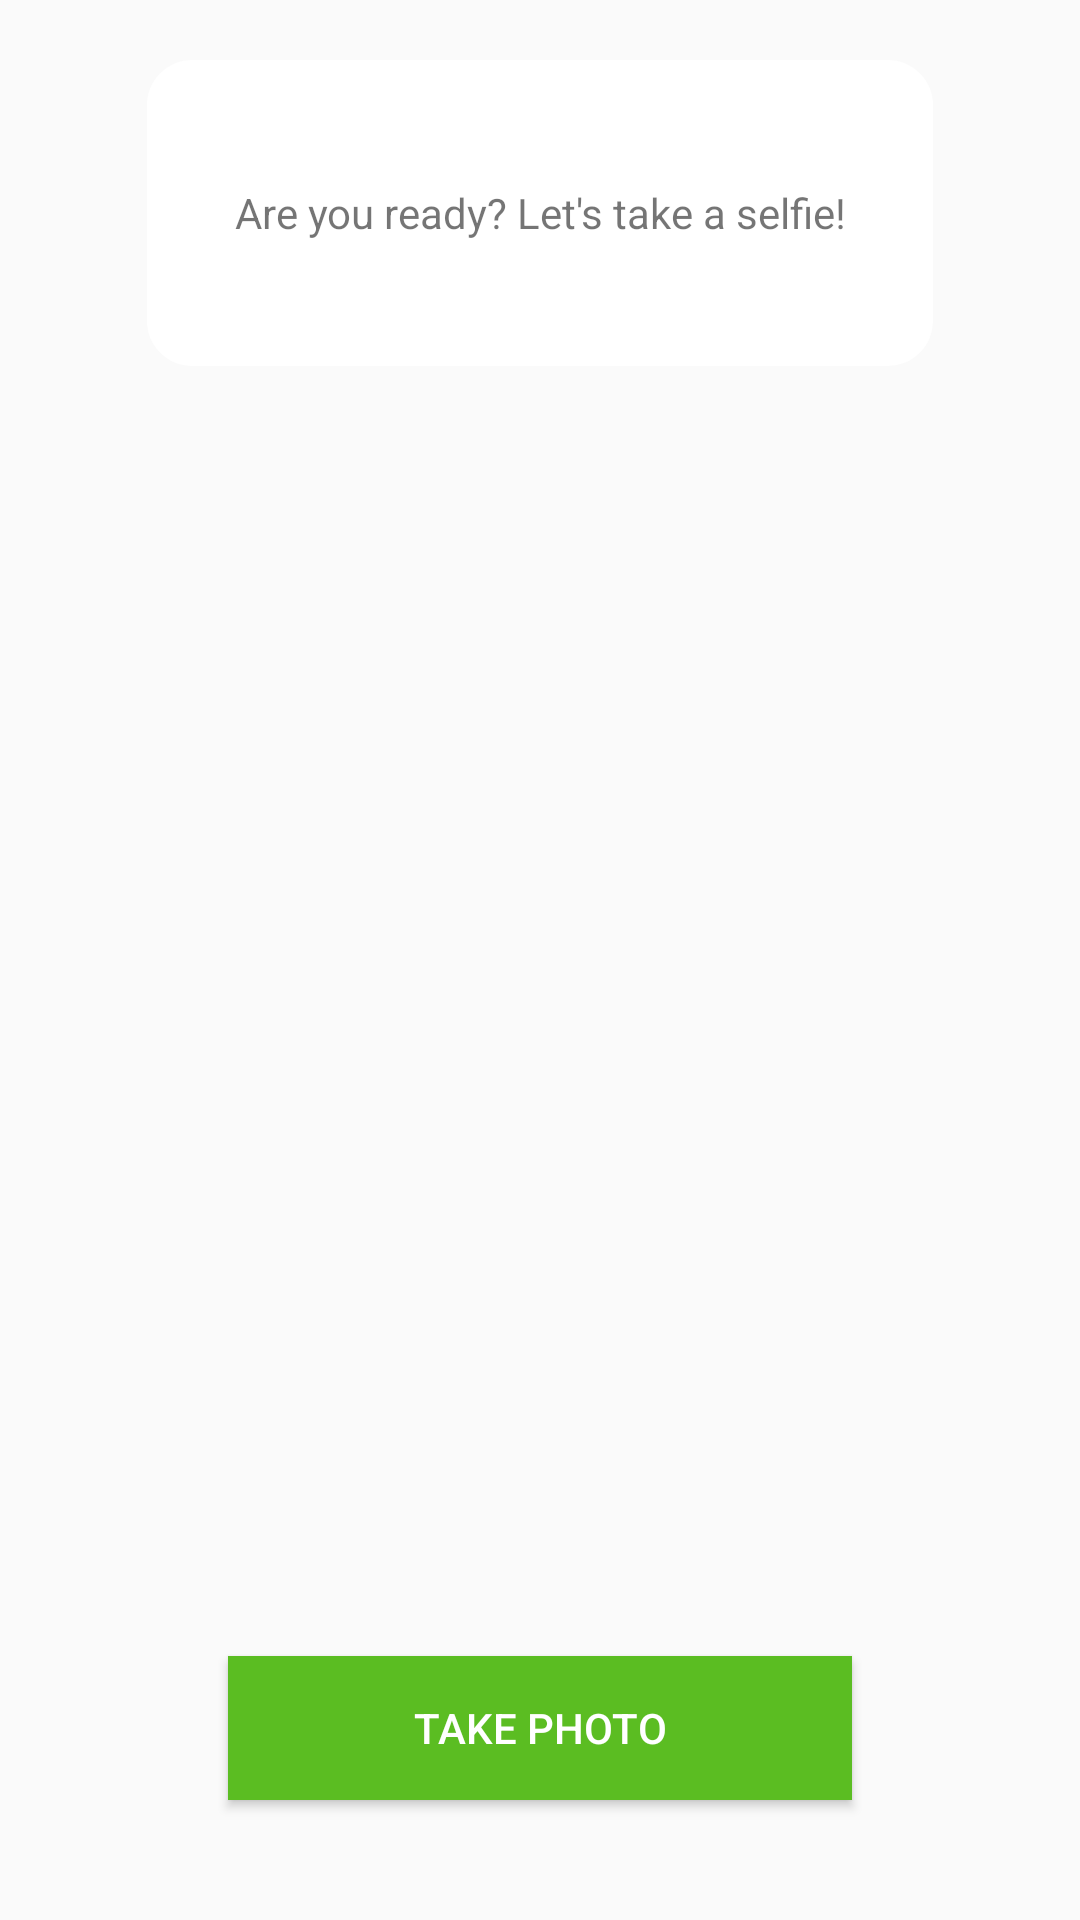

Produce the Android XML layout that renders to this screen, including the resource entries it uses.
<!-- AndroidManifest.xml: application theme Theme.AppCompat.Light.NoActionBar -->
<!-- res/layout/activity_tutorial4.xml -->
<?xml version="1.0" encoding="utf-8"?>
<RelativeLayout xmlns:android="http://schemas.android.com/apk/res/android"
                xmlns:app="http://schemas.android.com/apk/res-auto" xmlns:tools="http://schemas.android.com/tools"
                android:layout_width="match_parent"
                android:layout_height="match_parent"
                android:fitsSystemWindows="true"
                android:background="@drawable/back_tut4"

                tools:context=".Tutorial4">

    <Button
            android:text="Take photo"
            android:textColor="#FFFFFF"
            android:background="@drawable/lightgreen_button_background"
            android:layout_width="208dp"
            android:layout_height="wrap_content" android:layout_centerHorizontal="true"
            android:layout_alignParentBottom="true" android:id="@+id/button2" android:layout_marginBottom="40dp"
            android:onClick="jumpToNextScreen"/>
    <TextView
            android:text="Are you ready? Let's take a selfie!"
            android:layout_width="262dp"
            android:layout_height="102dp"
            android:layout_centerHorizontal="true"
            android:layout_alignParentBottom="false" android:id="@+id/textView3"
            android:background="@drawable/rounded_textbox"
            android:gravity="center" android:layout_marginTop="20dp"/>

</RelativeLayout>
<!-- resources referenced by this layout -->
<resources>
  <!-- drawable lightgreen_button_background (drawable) -->
  <?xml version="1.0" encoding="utf-8"?>
  <selector xmlns:android="http://schemas.android.com/apk/res/android">
      <item android:drawable="@color/lightGreen"
            android:state_pressed="false" />
      <item android:drawable="@color/lightGreenActive"
            android:state_pressed="true" />
      <item android:drawable="@color/lightGreen"
            android:state_focused="true" />
  </selector>
  <!-- drawable rounded_textbox (drawable) -->
  <?xml version="1.0" encoding="utf-8"?>
  <shape xmlns:android="http://schemas.android.com/apk/res/android"
         android:shape="rectangle" android:padding="10dp">
      <solid android:color="#FFFFFF"/>
      <corners
              android:bottomRightRadius="15dp"
              android:bottomLeftRadius="15dp"
              android:topLeftRadius="15dp"
              android:topRightRadius="15dp"/>
  </shape>
  <color name="lightGreen">#5bbd22</color>
  <color name="lightGreenActive">#77d242</color>
</resources>
